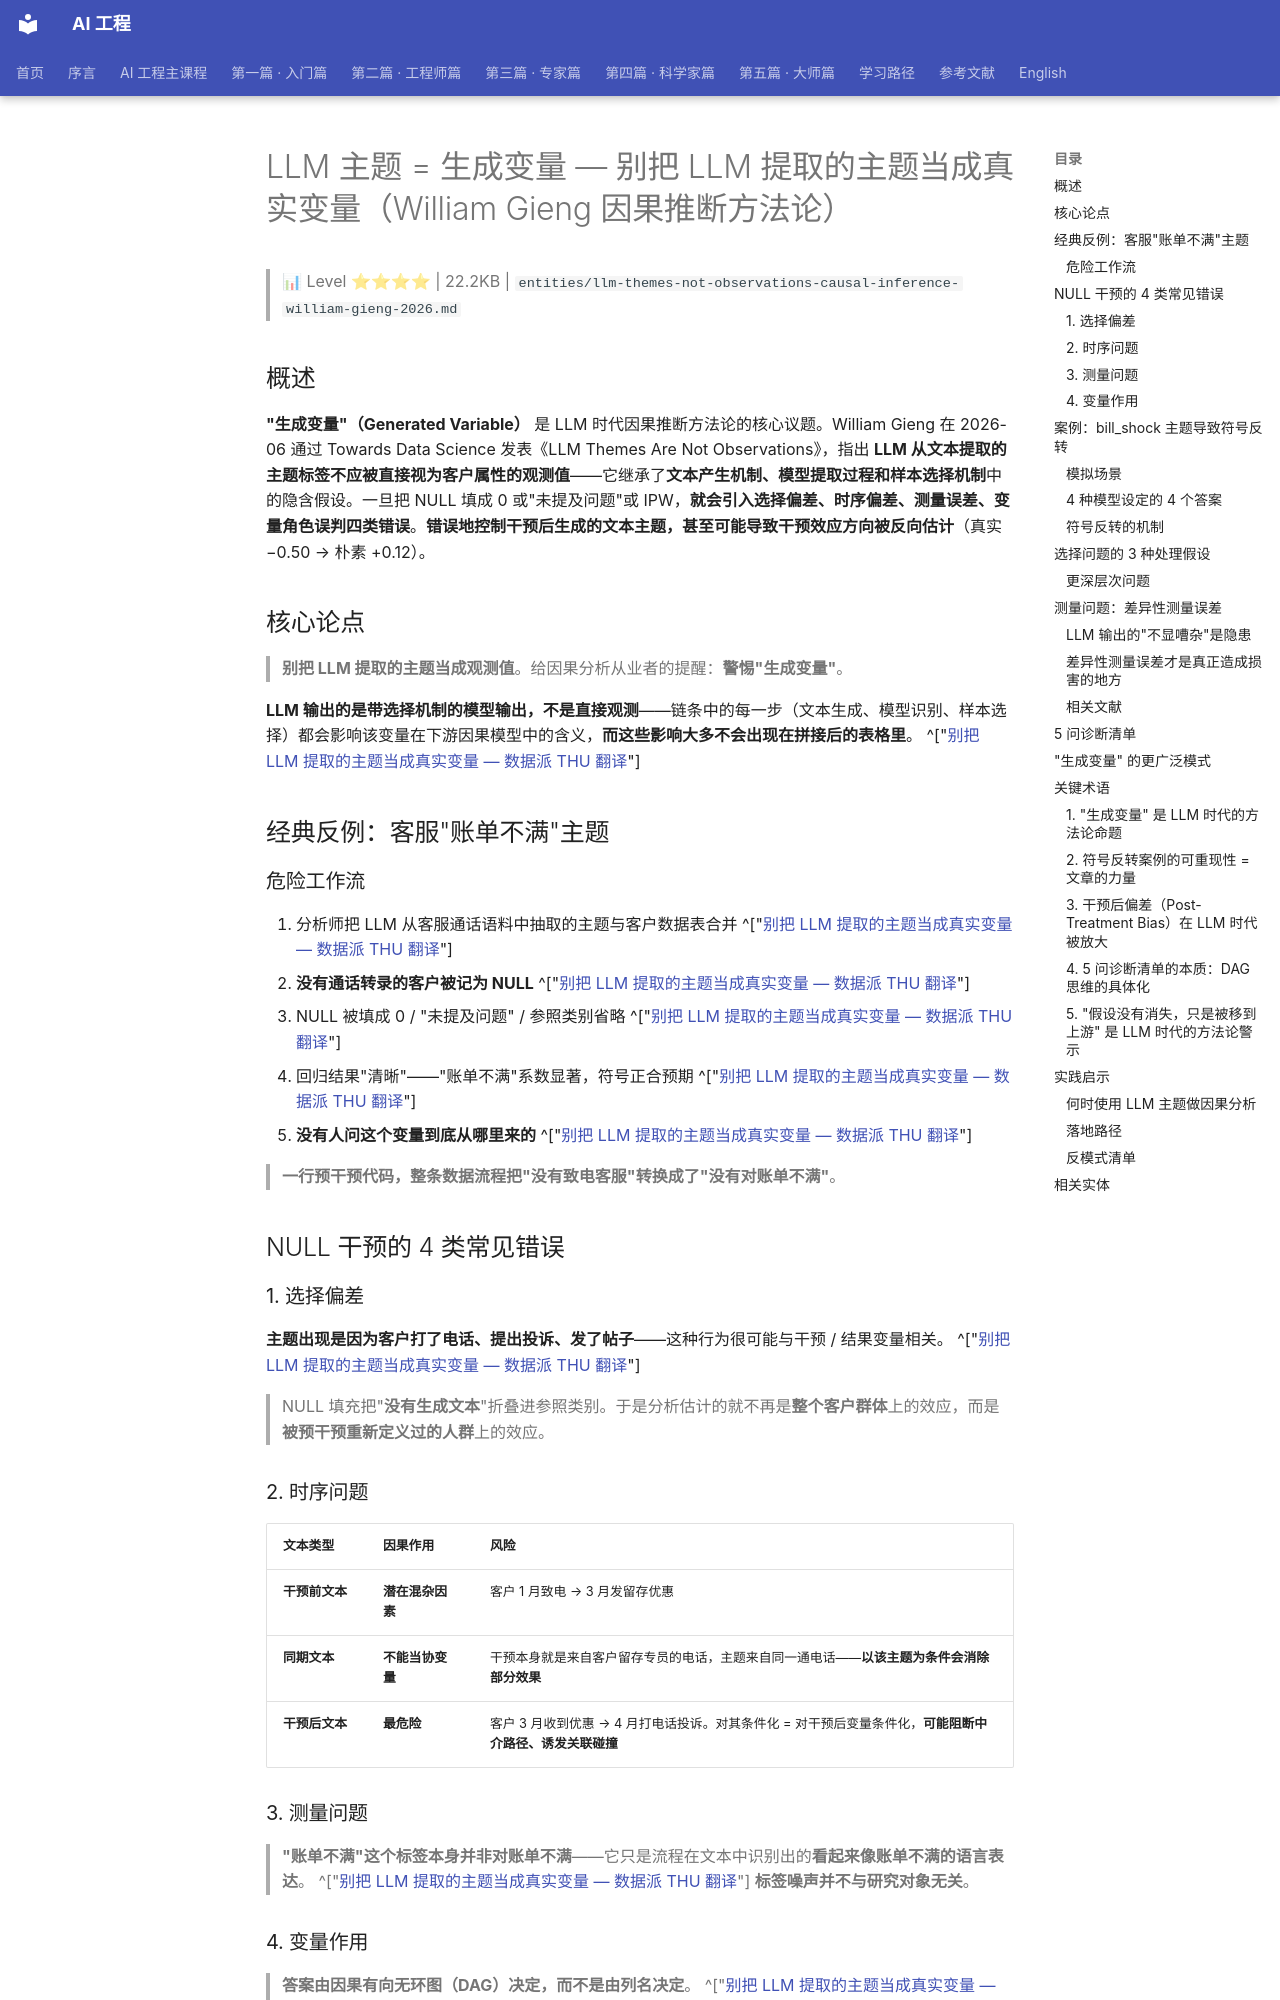

repository: QianJinGuo/wiki-book · page: ch01/415-llm-llm-william-gieng.html · generator: mkdocs

# LLM 主题 = 生成变量 — 别把 LLM 提取的主题当成真实变量（William Gieng 因果推断方法论）

> 📊 Level ⭐⭐⭐⭐ | 22.2KB | `entities/llm-themes-not-observations-causal-inference-william-gieng-2026.md`

## 概述

**"生成变量"（Generated Variable）** 是 LLM 时代因果推断方法论的核心议题。William Gieng 在 2026-06 通过 Towards Data Science 发表《LLM Themes Are Not Observations》，指出 **LLM 从文本提取的主题标签不应被直接视为客户属性的观测值**——它继承了**文本产生机制、模型提取过程和样本选择机制**中的隐含假设。一旦把 NULL 填成 0 或"未提及问题"或 IPW，**就会引入选择偏差、时序偏差、测量误差、变量角色误判四类错误**。**错误地控制干预后生成的文本主题，甚至可能导致干预效应方向被反向估计**（真实 −0.50 → 朴素 +0.12）。

## 核心论点

> **别把 LLM 提取的主题当成观测值**。给因果分析从业者的提醒：**警惕"生成变量"**。

**LLM 输出的是带选择机制的模型输出，不是直接观测**——链条中的每一步（文本生成、模型识别、样本选择）都会影响该变量在下游因果模型中的含义，**而这些影响大多不会出现在拼接后的表格里**。 ^["[别把 LLM 提取的主题当成真实变量 — 数据派 THU 翻译](https://mp.weixin.qq.com/s/mfJrT0HtMTvIhw9hf6HQ3Q)"]

## 经典反例：客服"账单不满"主题

### 危险工作流

1. 分析师把 LLM 从客服通话语料中抽取的主题与客户数据表合并 ^["[别把 LLM 提取的主题当成真实变量 — 数据派 THU 翻译](https://mp.weixin.qq.com/s/mfJrT0HtMTvIhw9hf6HQ3Q)"]
2. **没有通话转录的客户被记为 NULL** ^["[别把 LLM 提取的主题当成真实变量 — 数据派 THU 翻译](https://mp.weixin.qq.com/s/mfJrT0HtMTvIhw9hf6HQ3Q)"]
3. NULL 被填成 0 / "未提及问题" / 参照类别省略 ^["[别把 LLM 提取的主题当成真实变量 — 数据派 THU 翻译](https://mp.weixin.qq.com/s/mfJrT0HtMTvIhw9hf6HQ3Q)"]
4. 回归结果"清晰"——"账单不满"系数显著，符号正合预期 ^["[别把 LLM 提取的主题当成真实变量 — 数据派 THU 翻译](https://mp.weixin.qq.com/s/mfJrT0HtMTvIhw9hf6HQ3Q)"]
5. **没有人问这个变量到底从哪里来的** ^["[别把 LLM 提取的主题当成真实变量 — 数据派 THU 翻译](https://mp.weixin.qq.com/s/mfJrT0HtMTvIhw9hf6HQ3Q)"]

> **一行预干预代码，整条数据流程把"没有致电客服"转换成了"没有对账单不满"**。

## NULL 干预的 4 类常见错误

### 1. 选择偏差

**主题出现是因为客户打了电话、提出投诉、发了帖子**——这种行为很可能与干预 / 结果变量相关。 ^["[别把 LLM 提取的主题当成真实变量 — 数据派 THU 翻译](https://mp.weixin.qq.com/s/mfJrT0HtMTvIhw9hf6HQ3Q)"]

> NULL 填充把"**没有生成文本**"折叠进参照类别。于是分析估计的就不再是**整个客户群体**上的效应，而是**被预干预重新定义过的人群**上的效应。

### 2. 时序问题

| 文本类型 | 因果作用 | 风险 |
|---------|---------|------|
| **干预前文本** | **潜在混杂因素** | 客户 1 月致电 → 3 月发留存优惠 |
| **同期文本** | **不能当协变量** | 干预本身就是来自客户留存专员的电话，主题来自同一通电话——**以该主题为条件会消除部分效果** |
| **干预后文本** | **最危险** | 客户 3 月收到优惠 → 4 月打电话投诉。对其条件化 = 对干预后变量条件化，**可能阻断中介路径、诱发关联碰撞** |

### 3. 测量问题

> **"账单不满"这个标签本身并非对账单不满**——它只是流程在文本中识别出的**看起来像账单不满的语言表达**。
> ^["[别把 LLM 提取的主题当成真实变量 — 数据派 THU 翻译](https://mp.weixin.qq.com/s/mfJrT0HtMTvIhw9hf6HQ3Q)"]
> **标签噪声并不与研究对象无关**。

### 4. 变量作用

> **答案由因果有向无环图（DAG）决定，而不是由列名决定**。
> ^["[别把 LLM 提取的主题当成真实变量 — 数据派 THU 翻译](https://mp.weixin.qq.com/s/mfJrT0HtMTvIhw9hf6HQ3Q)"]
> 一个变量在某种作用下可能方法论上成立，**换到另一种作用下却会成为偏差来源**。

## 案例：bill_shock 主题导致符号反转

### 模拟场景

**业务逻辑**：企业根据价格敏感度模型定向发放留存优惠。 ^["[别把 LLM 提取的主题当成真实变量 — 数据派 THU 翻译](https://mp.weixin.qq.com/s/mfJrT0HtMTvIhw9hf6HQ3Q)"]

- 优惠分配和客户流失**都受潜在价格敏感度影响**（不可观测）
- 价格敏感客户：越可能收到优惠 + 越可能流失 + **越可能致电表达对账单的冲击**
- "**账单冲击 (bill_shock)**" 主题正是从这些**干预后**通话中生成
